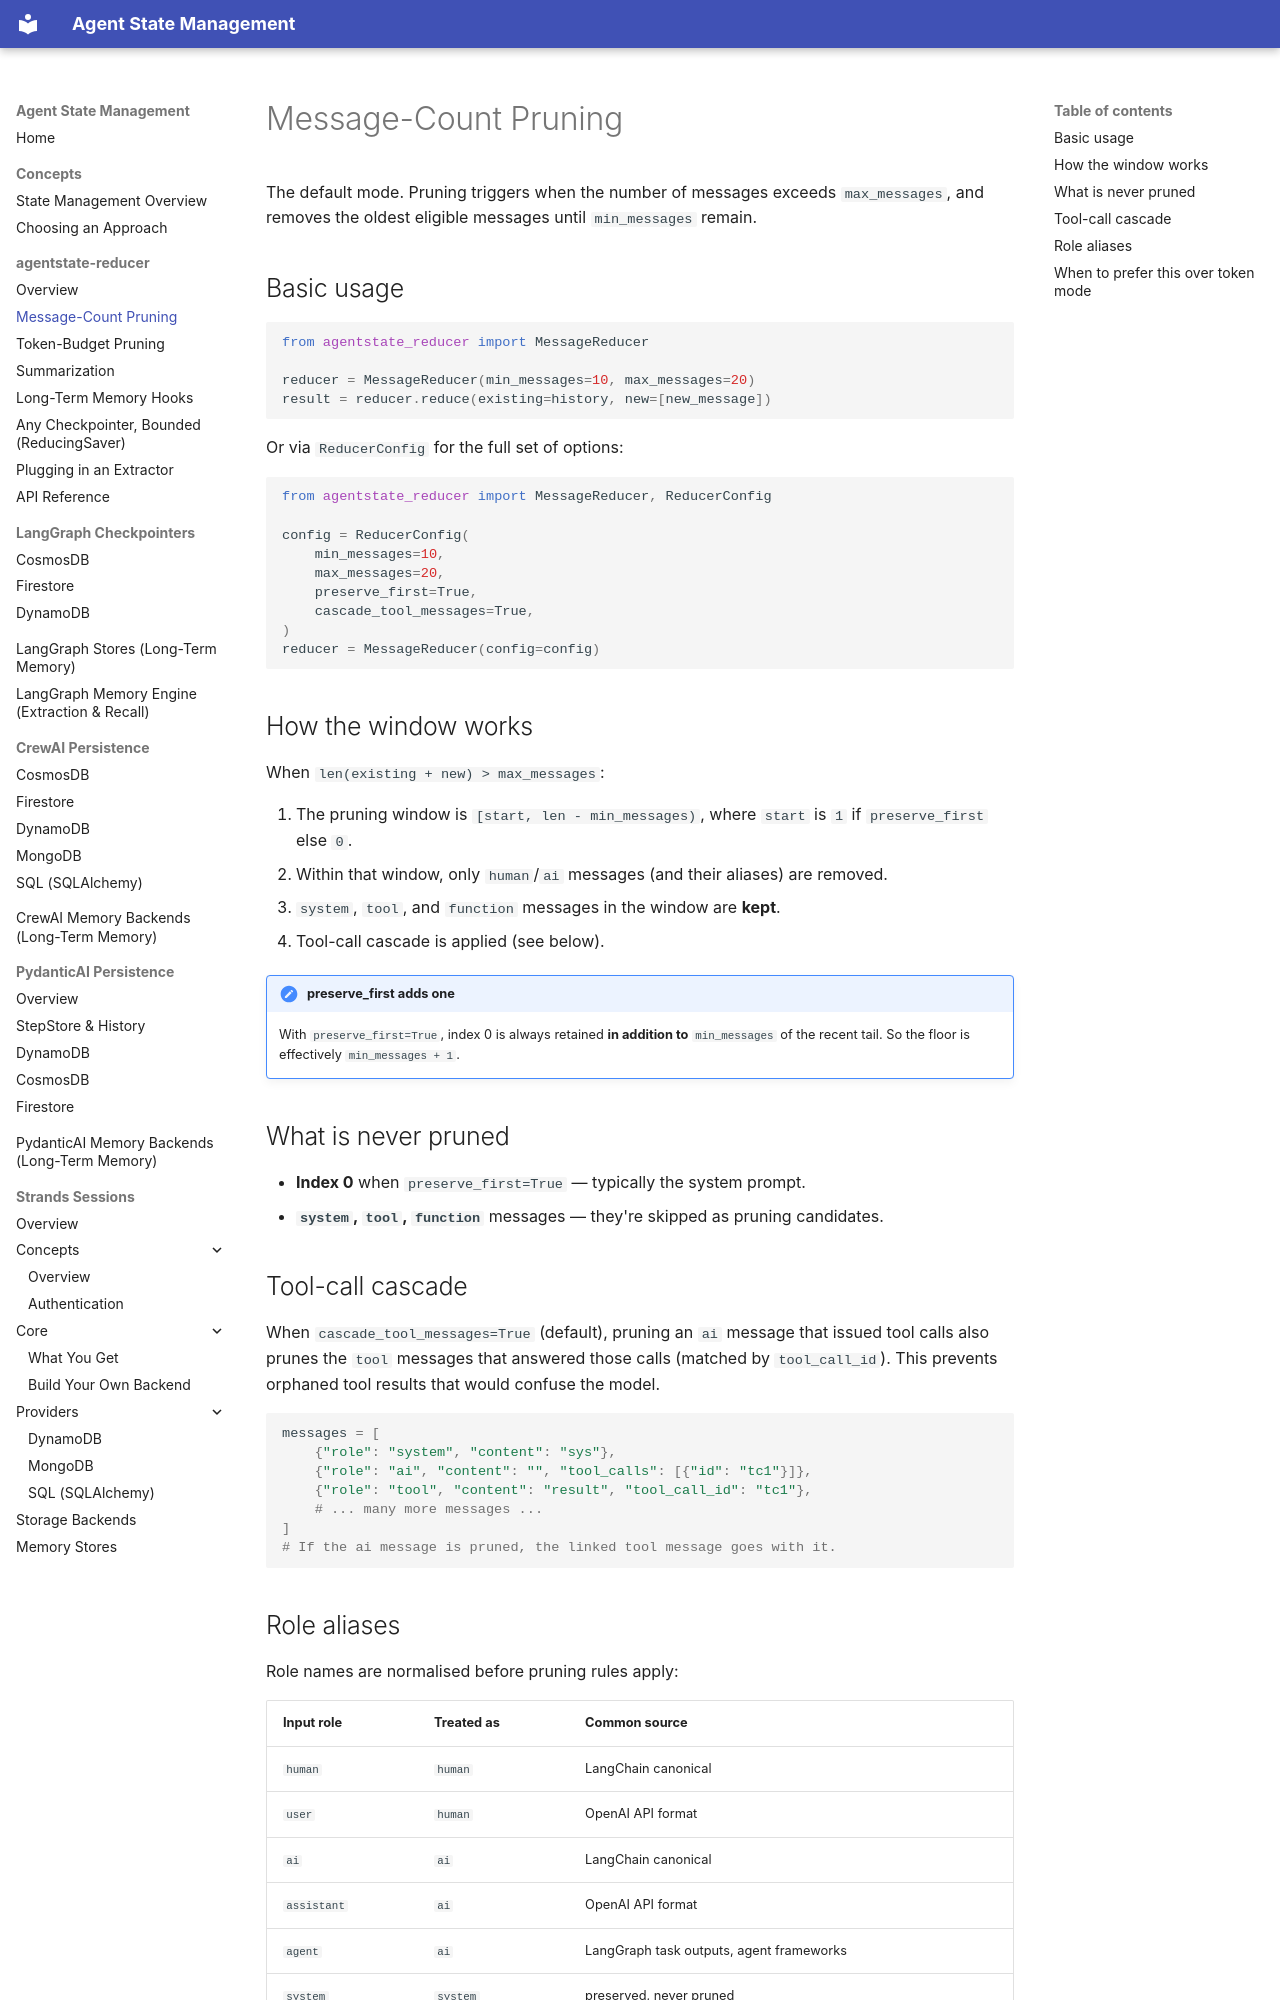

repository: skamalj/agentstate-reducer · page: reducer/message-count/index.html · generator: mkdocs

# Message-Count Pruning

The default mode. Pruning triggers when the number of messages exceeds `max_messages`, and removes the oldest eligible messages until `min_messages` remain.

## Basic usage

```python
from agentstate_reducer import MessageReducer

reducer = MessageReducer(min_messages=10, max_messages=20)
result = reducer.reduce(existing=history, new=[new_message])
```

Or via `ReducerConfig` for the full set of options:

```python
from agentstate_reducer import MessageReducer, ReducerConfig

config = ReducerConfig(
    min_messages=10,
    max_messages=20,
    preserve_first=True,
    cascade_tool_messages=True,
)
reducer = MessageReducer(config=config)
```

## How the window works

When `len(existing + new) > max_messages`:

1. The pruning window is `[start, len - min_messages)`, where `start` is `1` if `preserve_first` else `0`.
2. Within that window, only `human`/`ai` messages (and their aliases) are removed.
3. `system`, `tool`, and `function` messages in the window are **kept**.
4. Tool-call cascade is applied (see below).

!!! note "preserve_first adds one"
    With `preserve_first=True`, index 0 is always retained **in addition to** `min_messages` of the recent tail. So the floor is effectively `min_messages + 1`.

## What is never pruned

- **Index 0** when `preserve_first=True` — typically the system prompt.
- **`system`, `tool`, `function`** messages — they're skipped as pruning candidates.

## Tool-call cascade

When `cascade_tool_messages=True` (default), pruning an `ai` message that issued tool calls also prunes the `tool` messages that answered those calls (matched by `tool_call_id`). This prevents orphaned tool results that would confuse the model.

```python
messages = [
    {"role": "system", "content": "sys"},
    {"role": "ai", "content": "", "tool_calls": [{"id": "tc1"}]},
    {"role": "tool", "content": "result", "tool_call_id": "tc1"},
    # ... many more messages ...
]
# If the ai message is pruned, the linked tool message goes with it.
```
